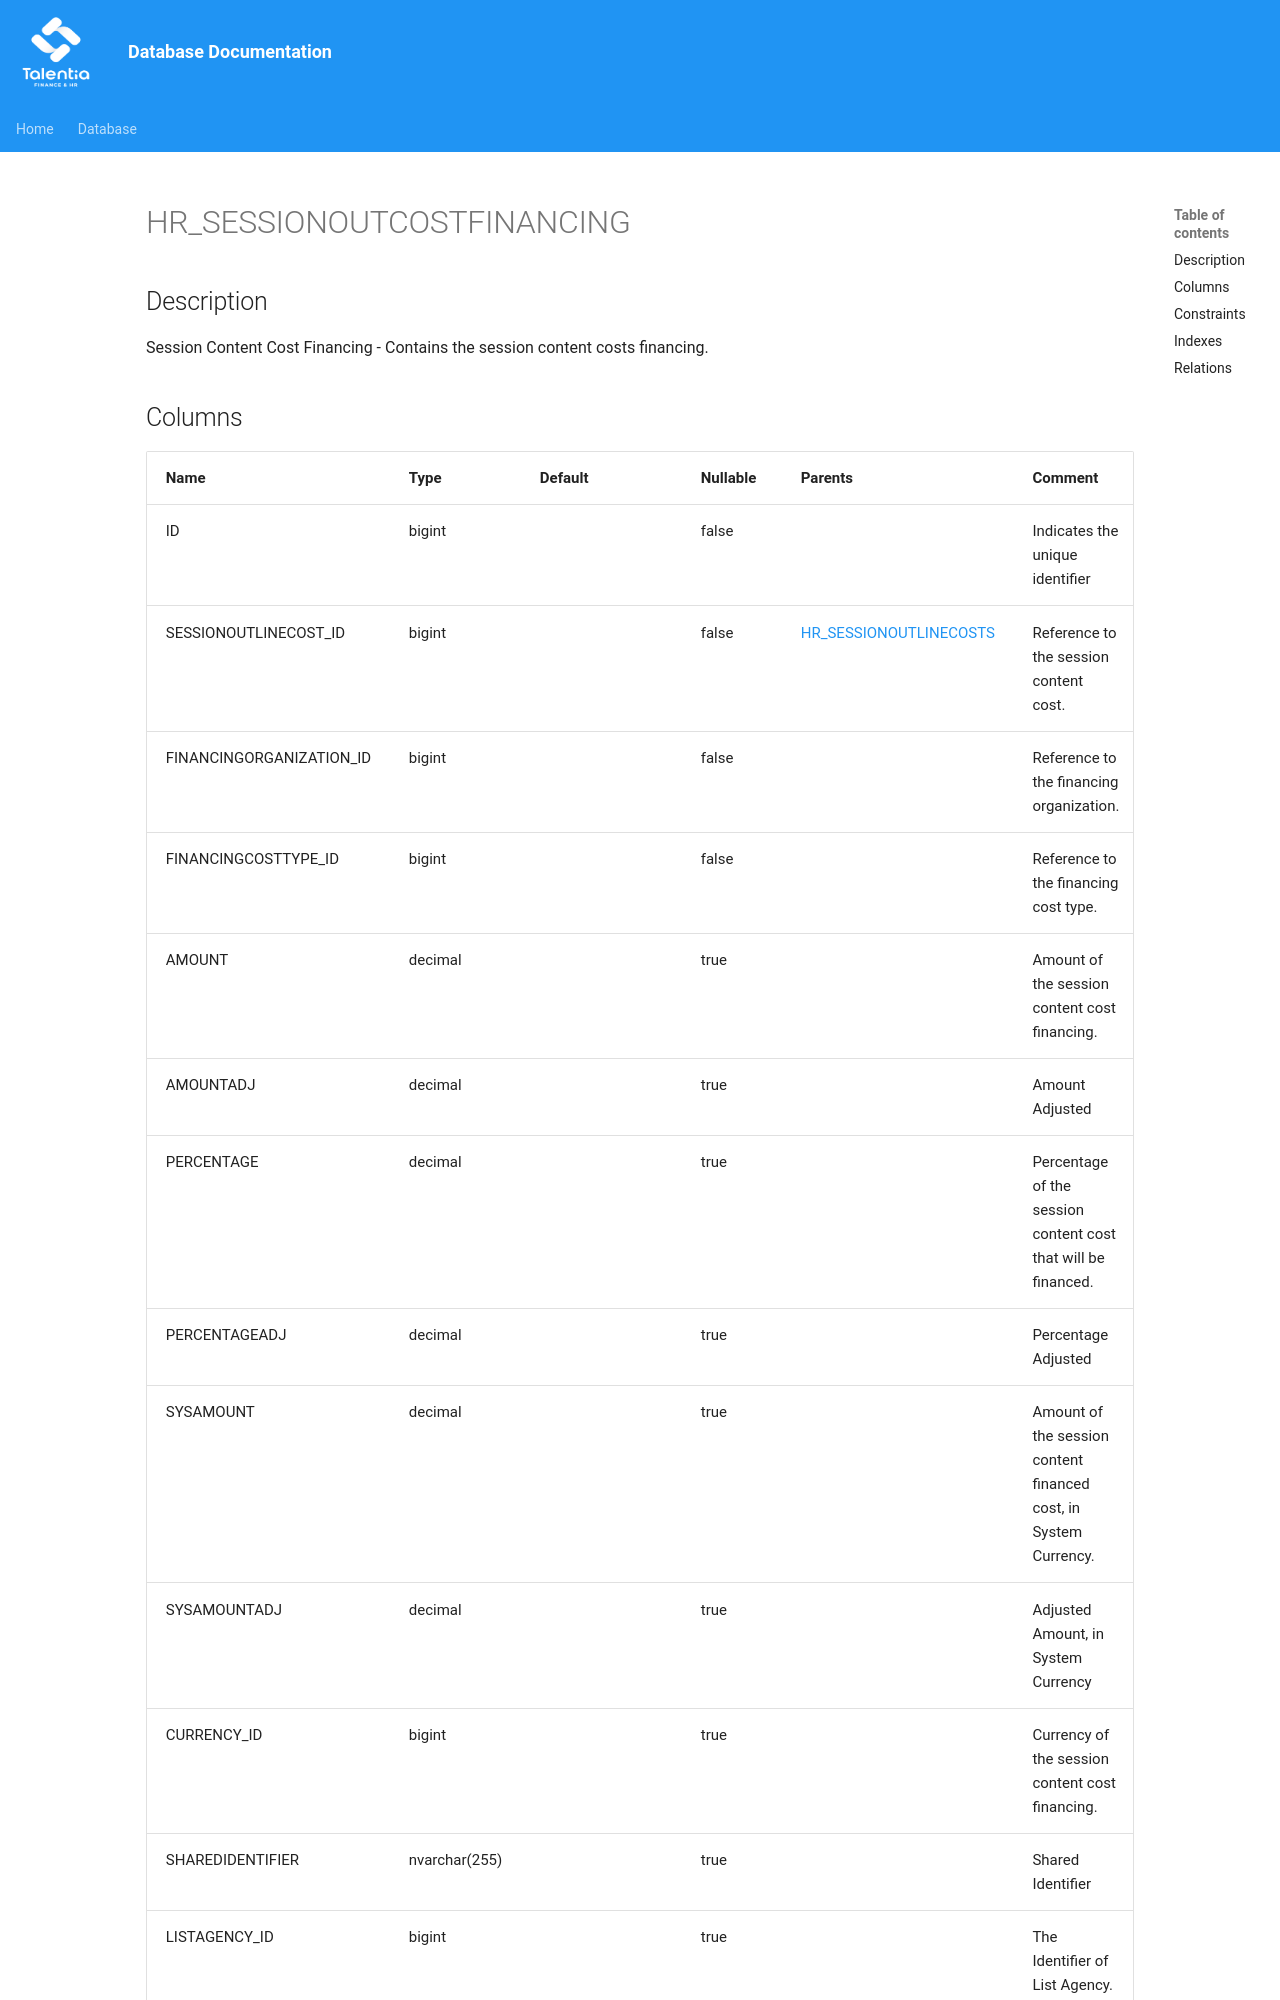

repository: giovanniporcelli/documentazione-db · page: schema/HR_SESSIONOUTCOSTFINANCING/index.html · generator: mkdocs

# HR_SESSIONOUTCOSTFINANCING

## Description

Session Content Cost Financing - Contains the session content costs financing.  


## Columns

| Name | Type | Default | Nullable | Parents | Comment |
| ---- | ---- | ------- | -------- | ------- | ------- |
| ID | bigint |  | false |  | Indicates the unique identifier |
| SESSIONOUTLINECOST_ID | bigint |  | false | [HR_SESSIONOUTLINECOSTS](HR_SESSIONOUTLINECOSTS.md) | Reference to the session content cost. |
| FINANCINGORGANIZATION_ID | bigint |  | false |  | Reference to the financing organization. |
| FINANCINGCOSTTYPE_ID | bigint |  | false |  | Reference to the financing cost type. |
| AMOUNT | decimal |  | true |  | Amount of the session content cost financing. |
| AMOUNTADJ | decimal |  | true |  | Amount Adjusted |
| PERCENTAGE | decimal |  | true |  | Percentage of the session content cost that will be financed. |
| PERCENTAGEADJ | decimal |  | true |  | Percentage Adjusted |
| SYSAMOUNT | decimal |  | true |  | Am
